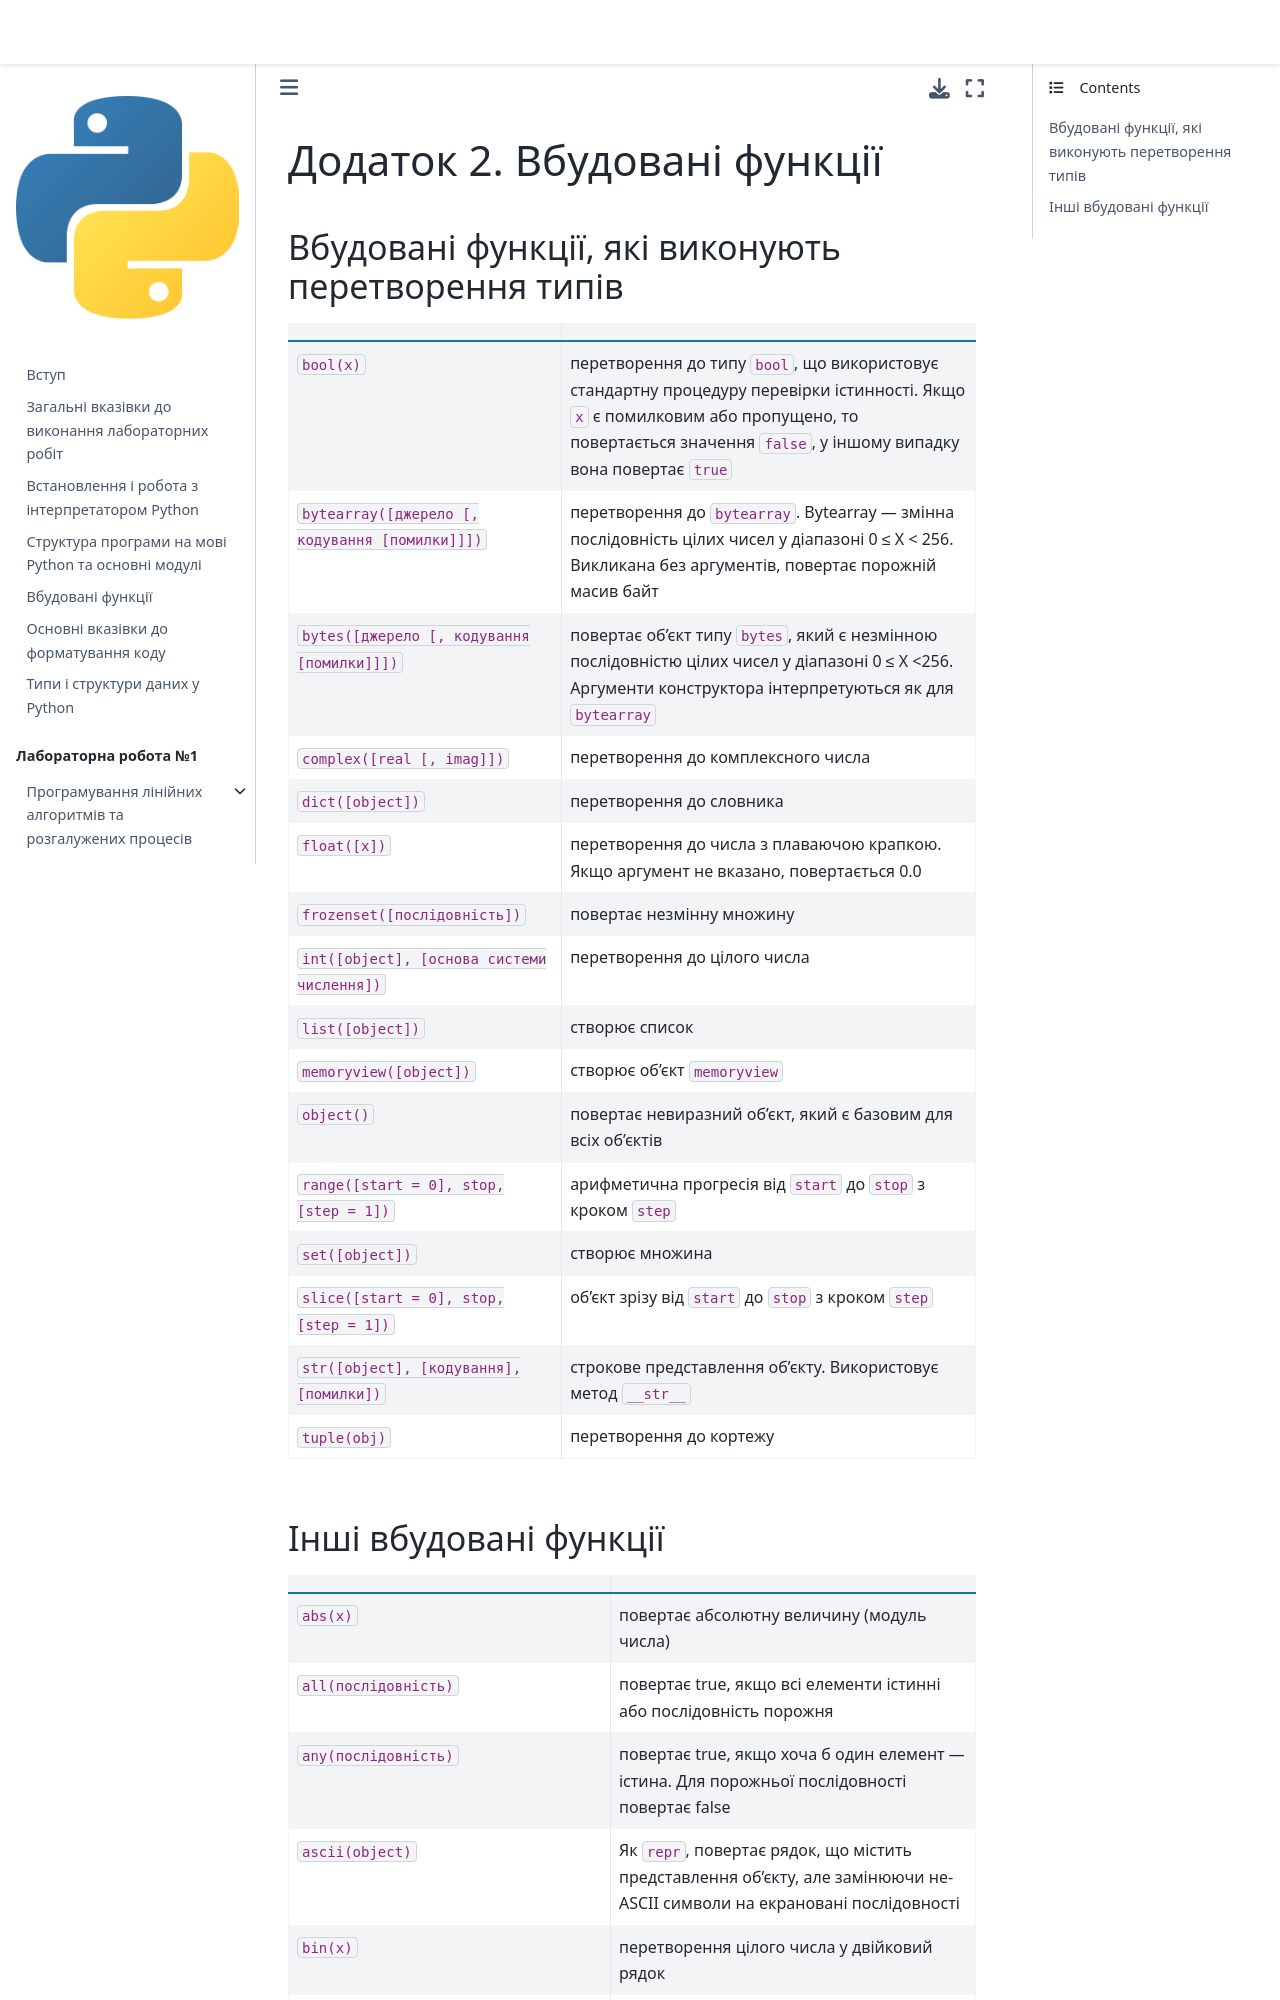

repository: kpi-fpm-pma/python-labs-book · page: content/outro/appendixB.html · generator: jekyll

# Додаток 2. Вбудовані функції
## Вбудовані функції, які виконують перетворення типів
| | |
| --- | --- |
| `bool(x)` | перетворення до типу `bool`, що використовує стандартну процедуру перевірки істинності. Якщо `х` є помилковим або пропущено, то повертається значення `false`, у іншому випадку вона повертає `true` |
| `bytearray([джерело [, кодування [помилки]]])` | перетворення до `bytearray`. Bytearray — змінна послідовність цілих чисел у діапазоні 0 ≤ X < 256. Викликана без аргументів, повертає порожній масив байт |
| `bytes([джерело [, кодування [помилки]]])` | повертає об'єкт типу `bytes`, який є незмінною послідовністю цілих чисел у діапазоні 0 ≤ X <256. Аргументи конструктора інтерпретуються як для `bytearray` |
| `complex([real [, imag]])` | перетворення до комплексного числа |
| `dict([object])` | перетворення до словника |
| `float([x])` | перетворення до числа з плаваючою крапкою. Якщо аргумент не вказано, повертається 0.0 |
| `frozenset([послідовність])` | повертає незмінну множину |
| `int([object], [основа системи числення])` | перетворення до цілого числа |
| `list([object])` | створює список |
| `memoryview([object])` | створює об'єкт `memoryview` |
| `object()` | повертає невиразний об'єкт, який є базовим для всіх об'єктів |
| `range([start = 0], stop, [step = 1])` | арифметична прогресія від `start` до `stop` з кроком `step` |
| `set([object])` | створює множина |
| `slice([start = 0], stop, [step = 1])` | об'єкт зрізу від `start` до `stop` з кроком `step` |
| `str([object], [кодування], [помилки])` | строкове представлення об'єкту. Використовує метод `__str__` |
| `tuple(obj)` | перетворення до кортежу |
